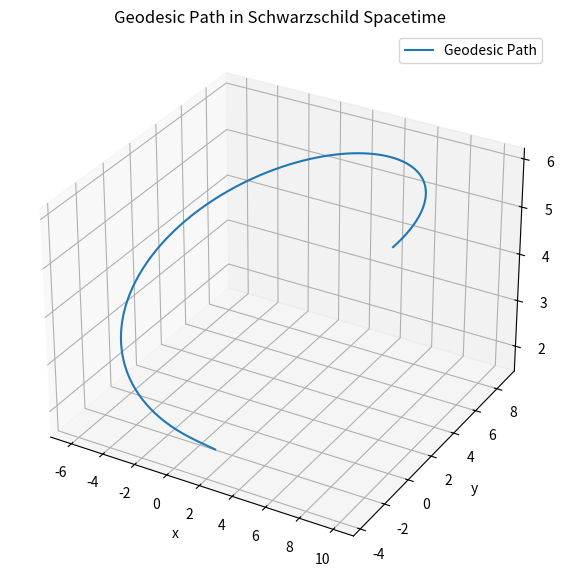

Recreate this plot in Python.
import numpy as np
from scipy.integrate import solve_ivp
import matplotlib.pyplot as plt
def christoffel_symbols_schwarzschild(r, M):
    """
    Calculate the Christoffel symbols for Schwarzschild metric.
    
    Parameters:
    r : float
        Radial coordinate.
    M : float
        Mass of the central object.
    
    Returns:
    Γ^r_tt, Γ^t_rt, Γ^r_rr : float
        Non-zero Christoffel symbols for Schwarzschild metric.
    """
    Rs = 2 * M  # Schwarzschild radius
    Γ_r_tt = Rs / (2 * r**2 * (1 - Rs / r))
    Γ_t_rt = Rs / (2 * r * (r - Rs))
    Γ_r_rr = Rs / (2 * r * (r - Rs))
    return Γ_r_tt, Γ_t_rt, Γ_r_rr
def geodesic_equations(t, y, M):
    """
    Geodesic equations for Schwarzschild metric.
    
    Parameters:
    t : float
        Time variable (dummy in this case, needed for solve_ivp).
    y : array-like
        State vector [t, r, θ, φ, dt/dτ, dr/dτ, dθ/dτ, dφ/dτ].
    M : float
        Mass of the central object.
    
    Returns:
    dydt : array-like
        Derivatives of the state vector.
    """
    t, r, θ, φ, dt_dτ, dr_dτ, dθ_dτ, dφ_dτ = y
    Rs = 2 * M  # Schwarzschild radius

    Γ_r_tt, Γ_t_rt, Γ_r_rr = christoffel_symbols_schwarzschild(r, M)

    d2t_dτ2 = -2 * Γ_t_rt * dt_dτ * dr_dτ
    d2r_dτ2 = -Γ_r_tt * dt_dτ**2 - Γ_r_rr * dr_dτ**2
    d2θ_dτ2 = -2 / r * dr_dτ * dθ_dτ
    d2φ_dτ2 = -2 / r * dr_dτ * dφ_dτ

    return [dt_dτ, dr_dτ, dθ_dτ, dφ_dτ, d2t_dτ2, d2r_dτ2, d2θ_dτ2, d2φ_dτ2]
# Parameters
M = 1  # Mass of the central object (e.g., black hole)
r0 = 10  # Initial radial distance
θ0 = np.pi / 2  # Initial polar angle (equatorial plane)
φ0 = 0  # Initial azimuthal angle
dr_dτ0 = 0  # Initial radial velocity
dθ_dτ0 = 0  # Initial polar velocity
dφ_dτ0 = 0.1  # Initial azimuthal velocity

# Initial conditions
y0 = [0, r0, θ0, φ0, 1, dr_dτ0, dθ_dτ0, dφ_dτ0]

# Time span (dummy variable for parameterization)
t_span = [0, 100]

# Solve the geodesic equations
sol = solve_ivp(geodesic_equations, t_span, y0, args=(M,), t_eval=np.linspace(0, 100, 1000))

# Extract the solution
t_sol, r_sol, θ_sol, φ_sol = sol.y[0], sol.y[1], sol.y[2], sol.y[3]
# Convert to Cartesian coordinates for visualization
x_sol = r_sol * np.sin(θ_sol) * np.cos(φ_sol)
y_sol = r_sol * np.sin(θ_sol) * np.sin(φ_sol)
z_sol = r_sol * np.cos(θ_sol)

# Plot the geodesic path
fig = plt.figure(figsize=(10, 7))
ax = fig.add_subplot(111, projection='3d')
ax.plot(x_sol, y_sol, z_sol, label='Geodesic Path')
ax.set_xlabel('x')
ax.set_ylabel('y')
ax.set_zlabel('z')
ax.set_title('Geodesic Path in Schwarzschild Spacetime')
plt.legend()
plt.show()

